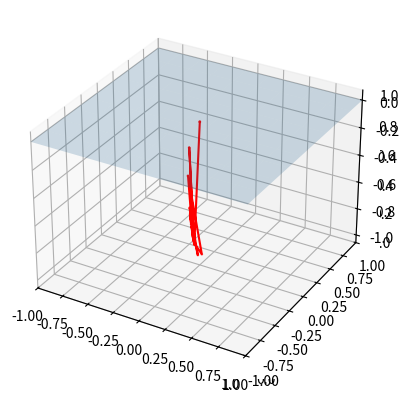

Recreate this plot in Python.
#imports
import random
import math
import numpy as np
import matplotlib.pyplot as plt

#thickness of semi-infinite tissue (cm)
thickness = 10

#absorbtion and scattering coefficient (cm-1)
mua = 0.1
mus = 100.0

#Anisotropy Factor (unitless)
g = 0.91

#Refractive index of medium and surrounding
nout = 1.0
ntissue = 1.33

#Number of photons to be simulated
Nphotons = 1

#Photon survival parameters
epsilon = 0.0001
m = 10

#specular reflection
Rsp = ((nout - ntissue)**2) / ((nout + ntissue)**2)
Rs = Rsp*Nphotons


class Photon:
    def __init__(self):
        self.position = [0, 0, 0]
        
        #x, y, and z cosigns
        self.direction = [0, 0, 1]
        
        self.weight = 1
        
        #TODO maybe initialize Pathlength and Scoring Parameters
    
    
    #move photon a path lenth along direction vector
    def move(self, path_length):
        self.position[0] = self.position[0] + self.direction[0]*path_length
        self.position[1] = self.position[1] + self.direction[1]*path_length
        self.position[2] = self.position[2] + self.direction[2]*path_length
        
        self.weight -= 0.05
    
    
    def updateDirection(self):
        theta = np.arccos((1/(2*g))*(1+g**2-((1-g**2)/(1-g+2*g*random.random()))**2))
        omega = 2 * math.pi * random.random()
        
        if self.direction[2] > 0.999:
            self.direction[0] = math.sin(theta) * math.cos(omega)
            self.direction[1] = math.sin(theta) * math.cos(omega)
            self.direction[2] = math.sin(self.direction[2]) * math.cos(theta)
        
        else:
            new_mux = math.sin(theta)*(self.direction[0]*self.direction[2]*math.cos(omega)-self.direction[1]*math.sin(omega))/(math.sqrt(1-(self.direction[2]**2)))+self.direction[0]*math.cos(theta)
            new_muy = math.sin(theta)*(self.direction[1]*self.direction[2]*math.cos(omega)+self.direction[0]*math.sin(omega))/(math.sqrt(1-(self.direction[2]**2)))+self.direction[1]*math.cos(theta)
            new_muz = -1 * math.sin(theta)*math.cos(omega)*math.sqrt(1-(self.direction[2]**2))+self.direction[2]*math.cos(theta)
                                       
            self.position[0] = new_mux    
            self.position[1] = new_muy  
            self.position[2] = new_muz  
                                       
    
    def isAlive(self):
        if self.weight <= 0 or self.position[2] < 0 or self.position[2] > thickness:
            return False
        return True
        
        
def stepFromDistrobution(x):
    return (-1 * math.log(x)) / mus 

def plotPoints(x, y, z):
    ax = fig.add_subplot(projection='3d')
    ax.set_xlim(-1,1)
    ax.set_ylim(-1,1)
    #ax.set_zlim(0.5,0)
    ax.scatter(x,y,z, c='r',s=1)
    ax.plot(x,y,z, color='r')
    
    px = np.linspace(-1, 1, 10)
    py = np.linspace(-1, 1, 10)

    px, py = np.meshgrid(px, py)
    eq = 0 * px + 0 * py + 0
    ax.plot_surface(px, py, eq, alpha=0.2)

    plt.show()




fig = plt.figure()
ax = fig.add_subplot(111, projection='3d')


for iteration in range(int(Nphotons)):
    photon = Photon()
    pos_vec = [[], [], []]
    
    while photon.isAlive():
        #save prev position and move to new position
        photon.move(path_length=stepFromDistrobution(random.random()))
        photon.updateDirection()
        
        
        #save positions for plotting
        pos_vec[0].append(photon.position[0])
        pos_vec[1].append(photon.position[1])
        pos_vec[2].append(-photon.position[2])
        #ax.scatter(photon.position[0], photon.position[1], -photon.position[2], c='red',s=1)
        #ax.plot([prev_position[0], photon.position[0]], [prev_position[1], photon.position[1]], [prev_position[2], photon.position[2]])

    plotPoints(pos_vec[0], pos_vec[1], pos_vec[2])
#plt.show()